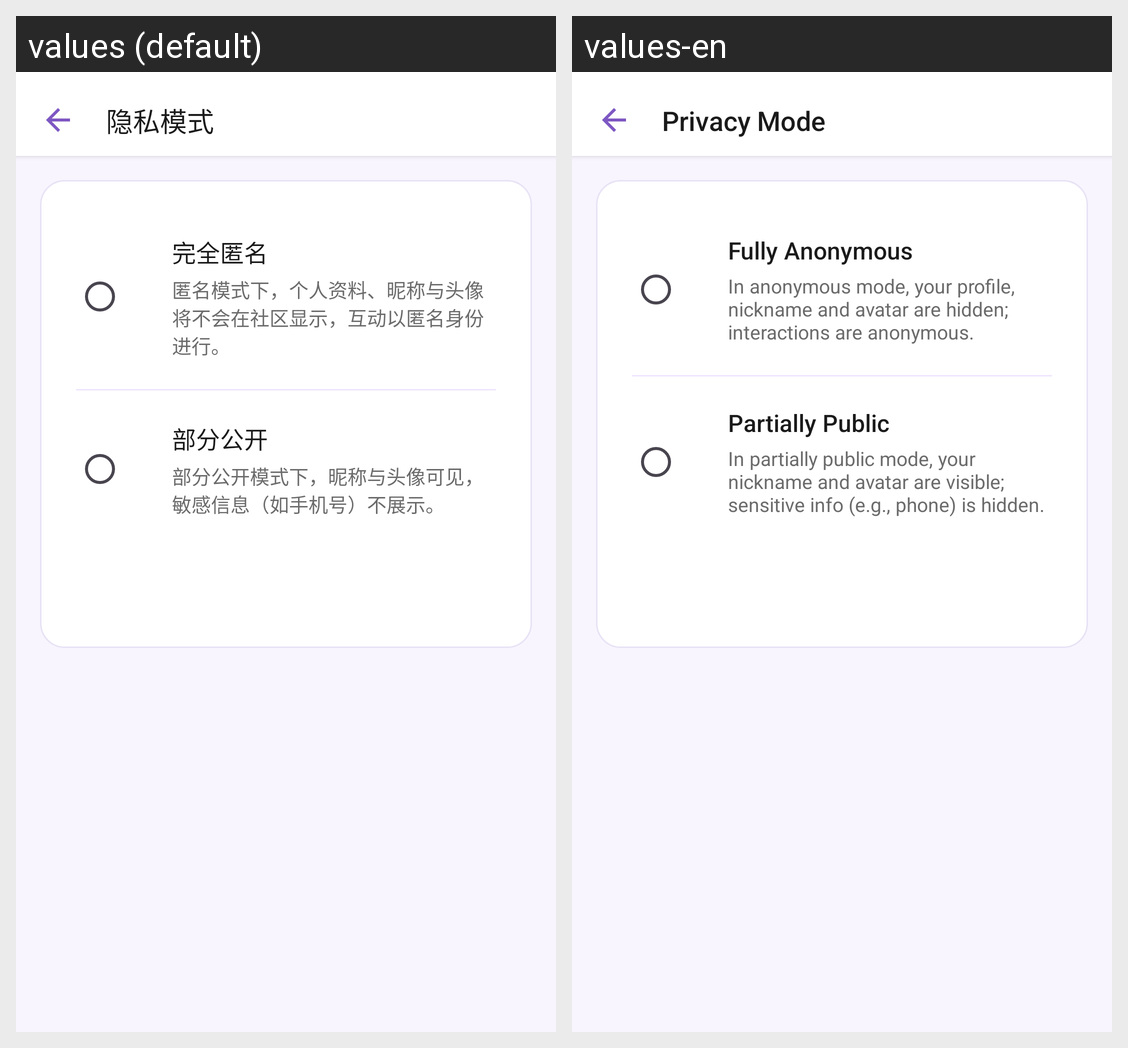

Locale-by-locale string values for the Android screen shown in this grid:
Android screen res/layout/activity_privacy_setting.xml rendered under 2 locales, left to right: values (default), values-en. Device: Nexus 5 (rendered at 1080×1920; each locale shown at half size, 540×960, under a caption strip naming it); theme Theme.Xinqiao.
Strings drawn on this screen, with the default value and each locale's value (text and hints the layout hard-codes, and strings that could not be matched under every locale, appear in the picture but are not listed):

privacy_mode
  values: 隐私模式
  values-en: Privacy Mode

privacy_mode_anonymous
  values: 完全匿名
  values-en: Fully Anonymous

privacy_desc_anonymous
  values: 匿名模式下，个人资料、昵称与头像将不会在社区显示，互动以匿名身份进行。
  values-en: In anonymous mode, your profile, nickname and avatar are hidden; interactions are anonymous.

privacy_mode_partial
  values: 部分公开
  values-en: Partially Public

privacy_desc_partial
  values: 部分公开模式下，昵称与头像可见，敏感信息（如手机号）不展示。
  values-en: In partially public mode, your nickname and avatar are visible; sensitive info (e.g., phone) is hidden.
